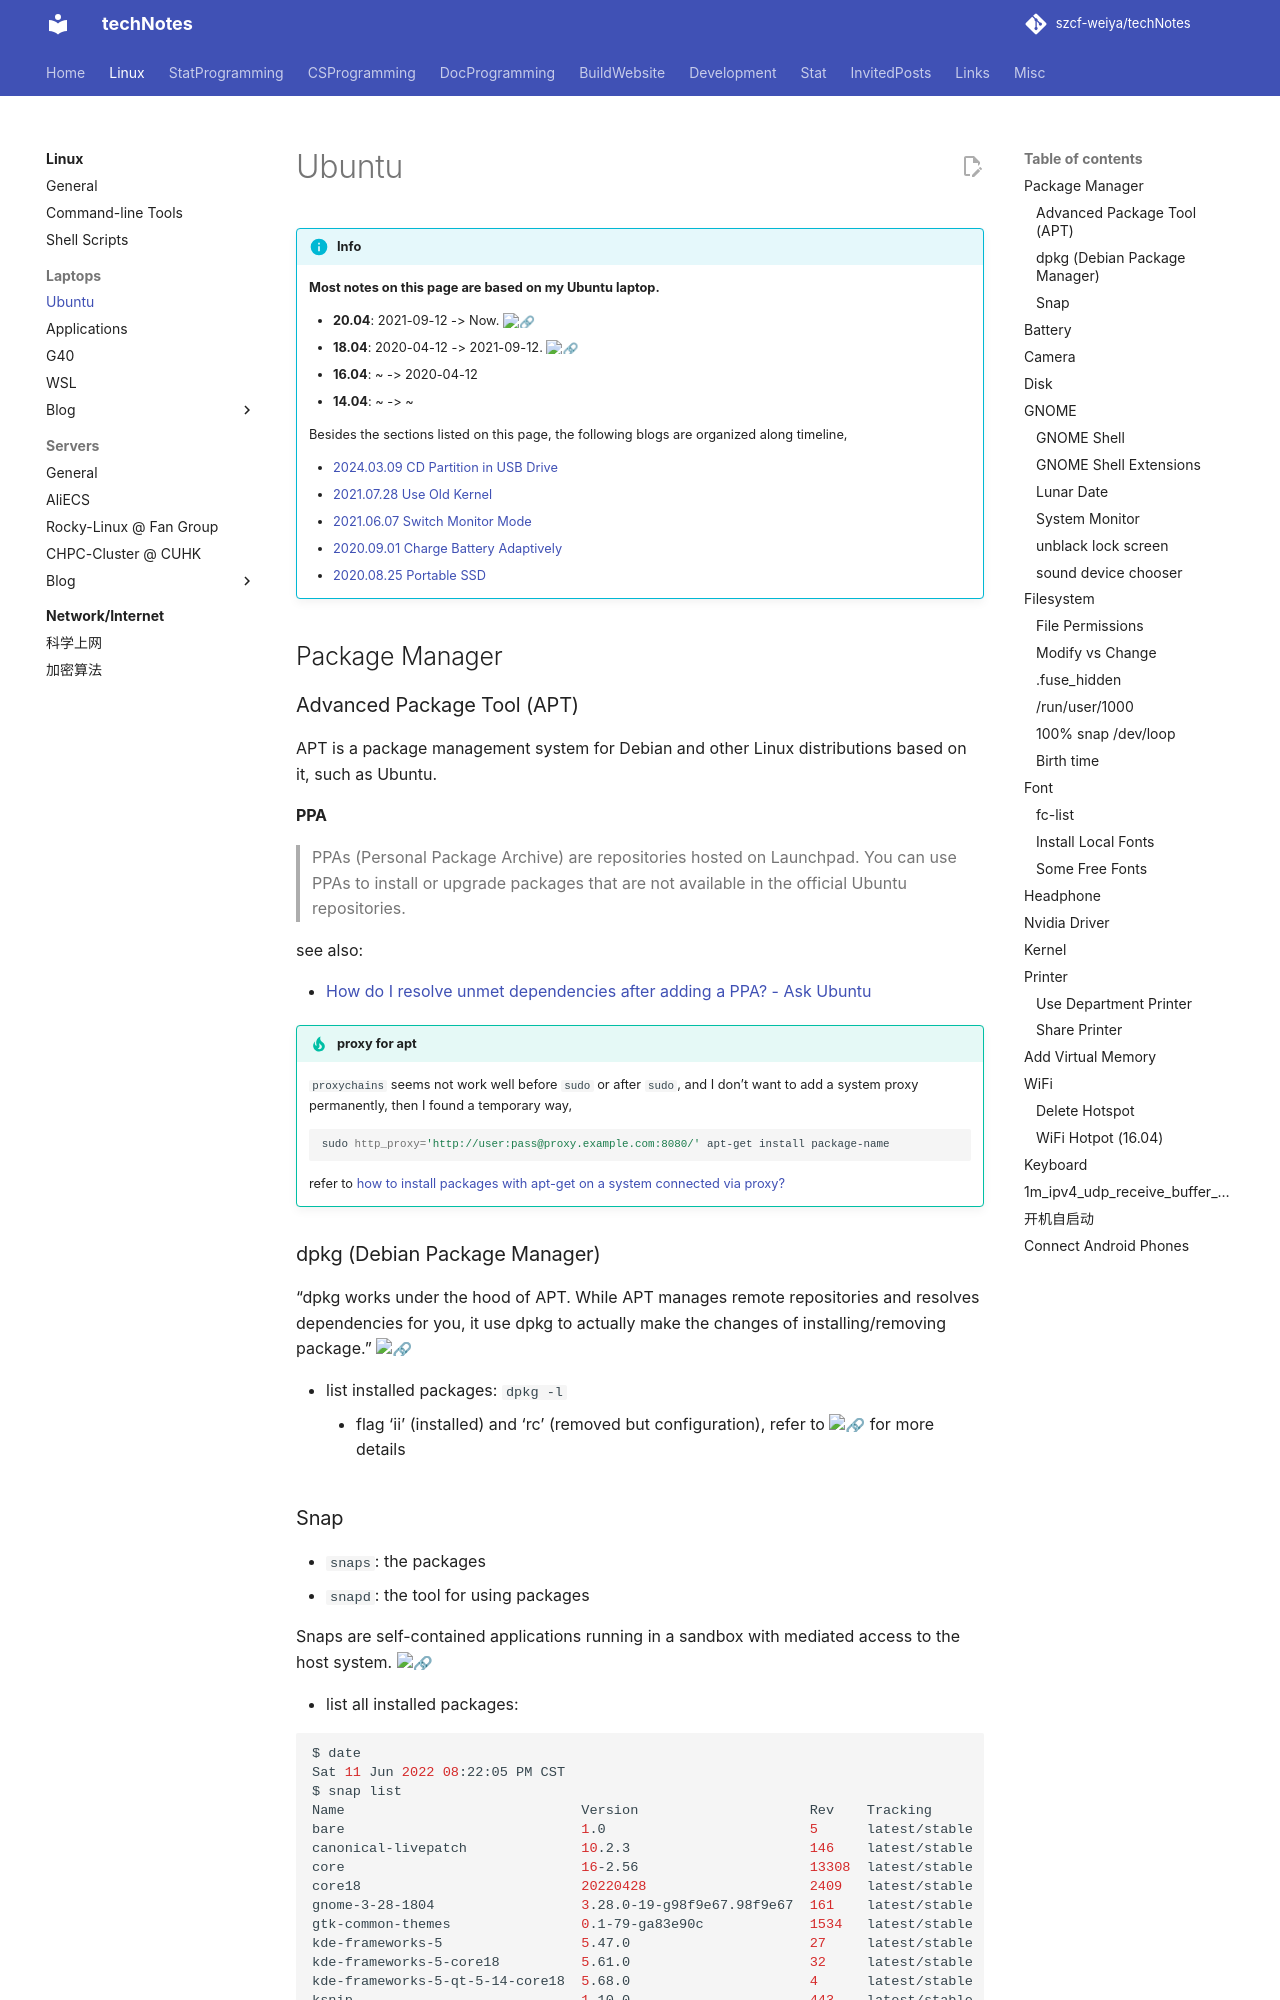

repository: szcf-weiya/techNotes · page: Linux/ubuntu/index.html · generator: mkdocs

---
comments: true
---

# Ubuntu

!!! info
    **Most notes on this page are based on my Ubuntu laptop.**
    
    - **20.04**: 2021-09-12 -> Now. [:link:](18to20.md)
    - **18.04**: 2020-04-12 -> 2021-09-12. [:link:](16to18.md)
    - **16.04**: ~ -> 2020-04-12
    - **14.04**: ~ -> ~

    Besides the sections listed on this page, the following blogs are organized along timeline,

    - [2024.03.09 CD Partition in USB Drive](blog/2024-03-09-CD-drive.md)
    - [2021.07.28 Use Old Kernel](blog/2021-07-28-use-old-kernel.md)
    - [2021.06.07 Switch Monitor Mode](blog/2021-06-07-switch-monitor.md)
    - [2020.09.01 Charge Battery Adaptively](blog/2020-09-01-charge-battery-adaptively.md)
    - [2020.08.25 Portable SSD](blog/2020-08-25-PSSD.md)


## Package Manager

### Advanced Package Tool (APT)

APT is a package management system for Debian and other Linux distributions based on it, such as Ubuntu.

#### PPA

> PPAs (Personal Package Archive) are repositories hosted on Launchpad. You can use PPAs to install or upgrade packages that are not available in the official Ubuntu repositories.

see also:

- [How do I resolve unmet dependencies after adding a PPA? - Ask Ubuntu](https://askubuntu.com/questions/140246/how-do-i-resolve-unmet-dependencies-after-adding-a-ppa)

!!! tip "proxy for apt"

    `proxychains` seems not work well before `sudo` or after `sudo`, and I don't want to add a system proxy permanently, then I found a temporary way,

    ```bash
    sudo http_proxy='http://user:pass@proxy.example.com:8080/' apt-get install package-name
    ```

    refer to [how to install packages with apt-get on a system connected via proxy?](https://askubuntu.com/questions/89437/how-to-install-packages-with-apt-get-on-a-system-connected-via-proxy)


### dpkg (Debian Package Manager)

"dpkg works under the hood of APT. While APT manages remote repositories and resolves dependencies for you, it use dpkg to actually make the changes of installing/removing package." [:link:](https://www.linuxfordevices.com/tutorials/debian/apt-vs-dpkg-debian)

- list installed packages: `dpkg -l`
    - flag 'ii' (installed) and 'rc' (removed but configuration), refer to [:link:](https://askubuntu.com/questions/18804/what-do-the-various-dpkg-flags-like-ii-rc-mean) for more details
